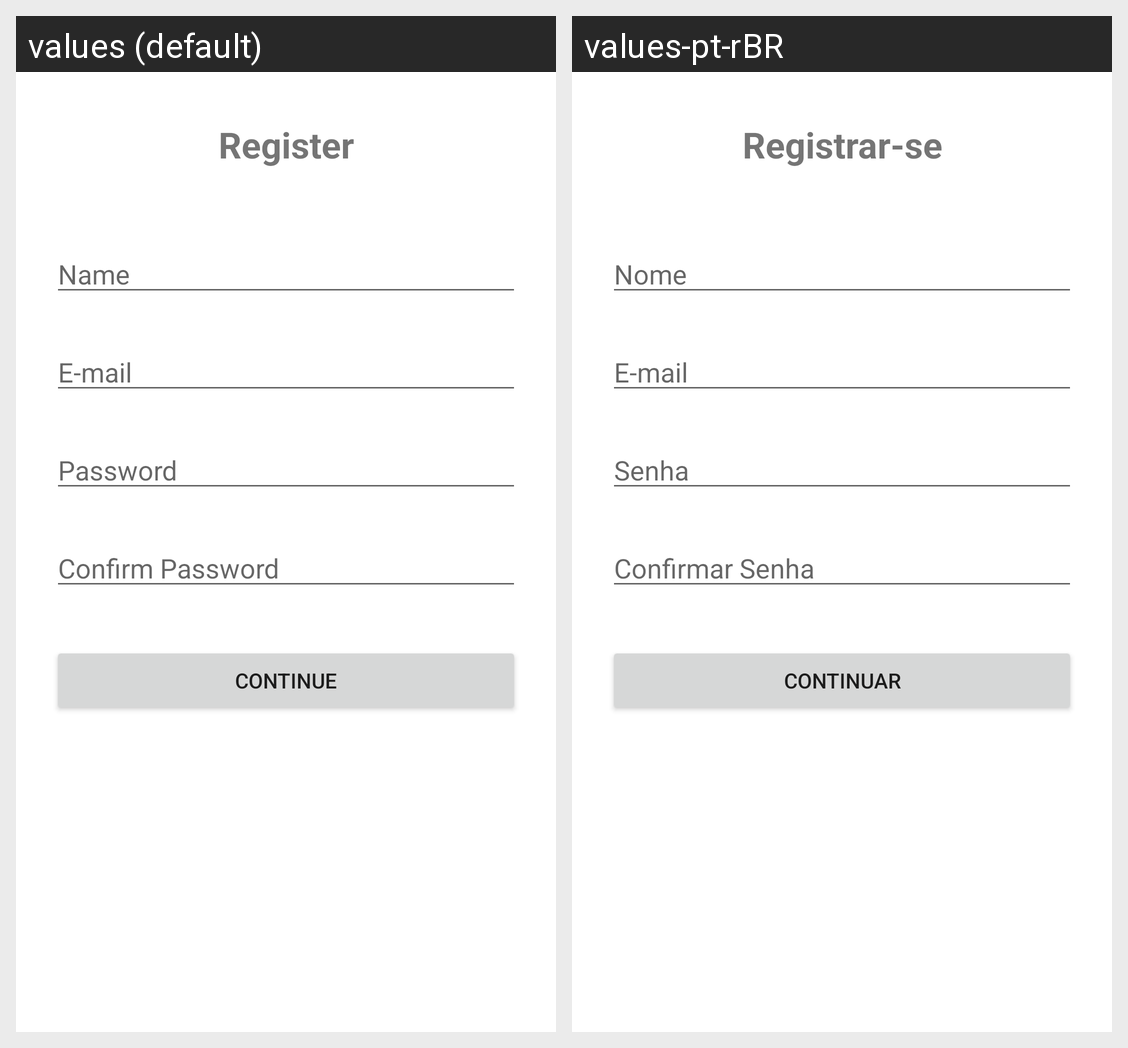

The Android screen above is rendered under two locales of the same app. Produce the string resources it draws, with the default and per-locale values.
Android screen res/layout/activity_register.xml rendered under 2 locales, left to right: values (default), values-pt-rBR. Device: Nexus 5 (rendered at 1080×1920; each locale shown at half size, 540×960, under a caption strip naming it); theme Theme.SuperTrivia.
Strings drawn on this screen, with the default value and each locale's value (text and hints the layout hard-codes, and strings that could not be matched under every locale, appear in the picture but are not listed):

register
  values: Register
  values-pt-rBR: Registrar-se

name
  values: Name
  values-pt-rBR: Nome

email
  values: E-mail
  values-pt-rBR: E-mail

password
  values: Password
  values-pt-rBR: Senha

confirm_password
  values: Confirm Password
  values-pt-rBR: Confirmar Senha

continue_string
  values: Continue
  values-pt-rBR: Continuar
